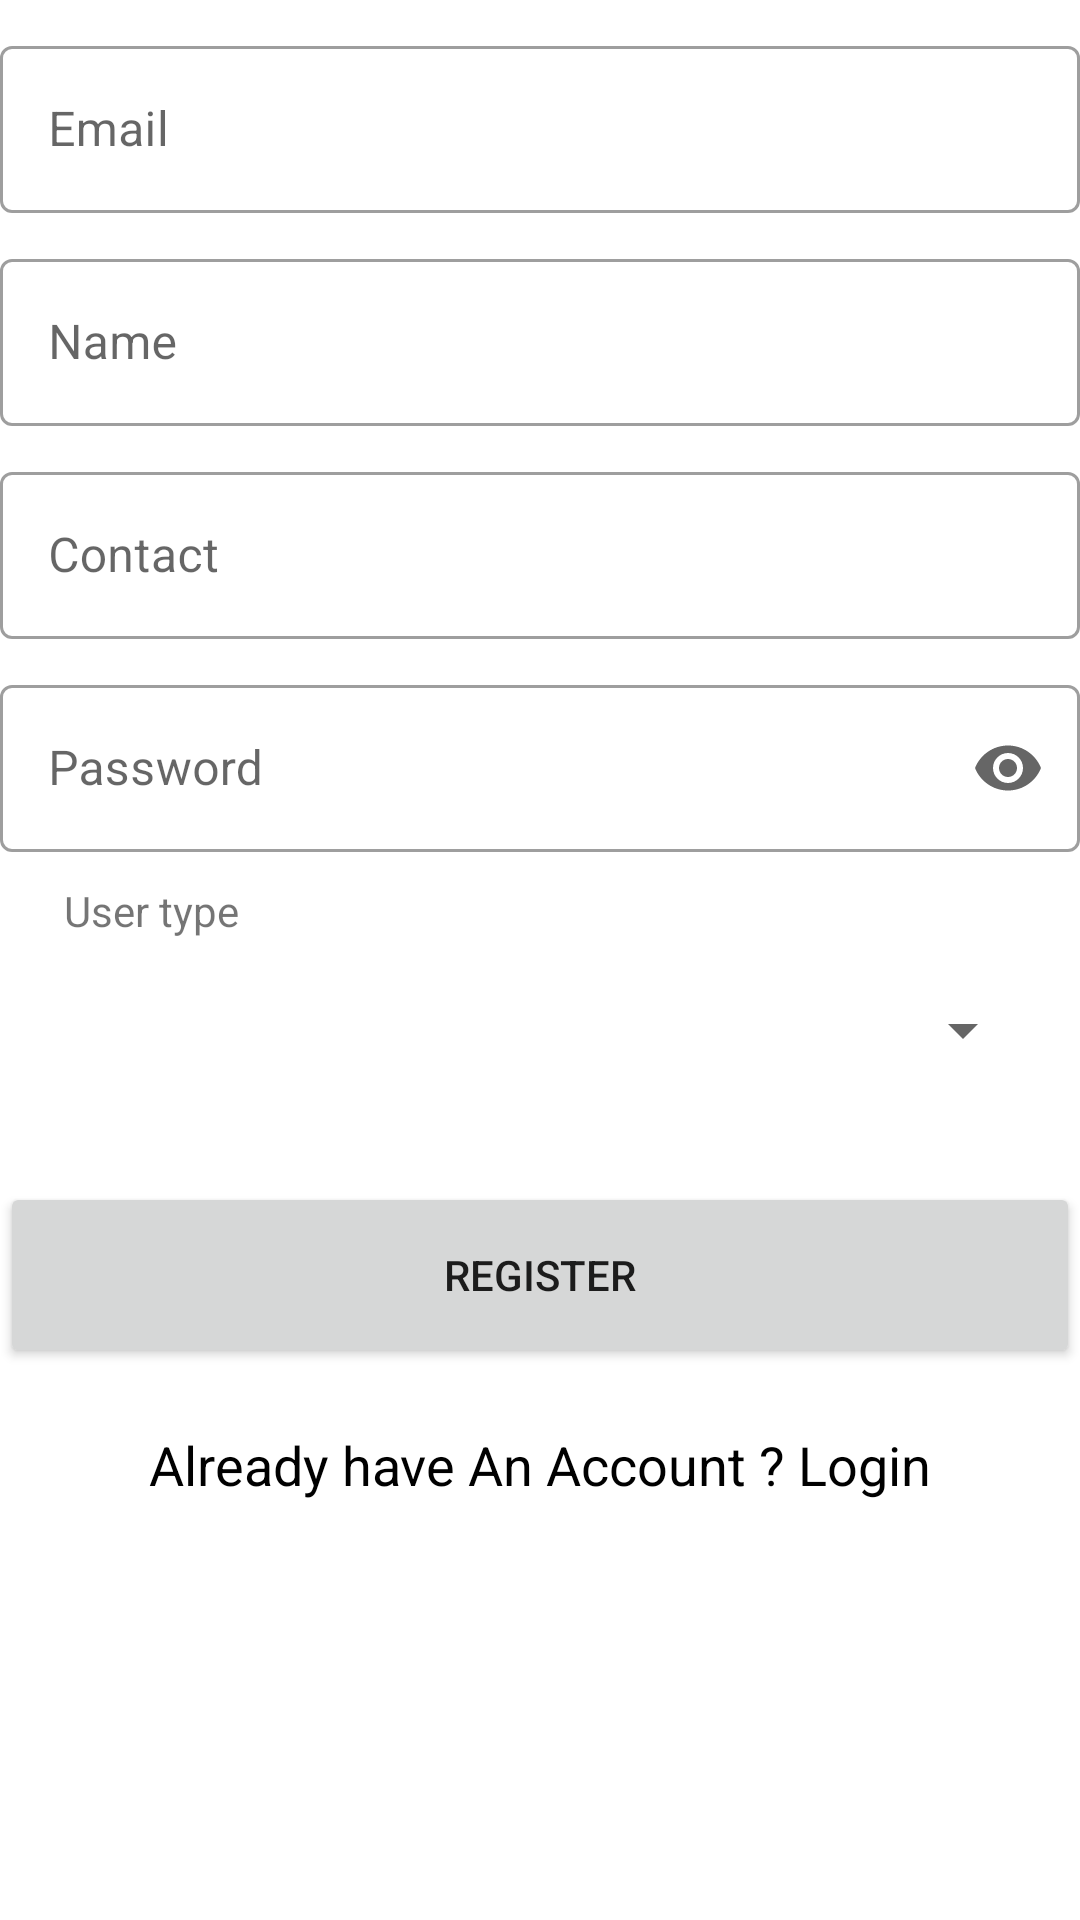

This screen was rendered from an Android layout file. Write that file and the resources it references.
<!-- AndroidManifest.xml: application theme Theme.Ecommercapp -->
<!-- res/layout/sign_up_fragment.xml -->
<?xml version="1.0" encoding="utf-8"?>
<androidx.core.widget.NestedScrollView xmlns:android="http://schemas.android.com/apk/res/android"
    xmlns:tools="http://schemas.android.com/tools"
    xmlns:app="http://schemas.android.com/apk/res-auto"

    android:layout_width="match_parent"
    android:layout_height="wrap_content"
    tools:context=".Sign.SignUpFragment">
    <LinearLayout
        android:layout_width="match_parent"
        android:layout_height="wrap_content"
        android:orientation="vertical"
        >
        <com.google.android.material.textfield.TextInputLayout
            android:layout_width="match_parent"
            android:layout_height="wrap_content"
            android:hint="Email"

            android:layout_marginTop="10dp"
            style="@style/Widget.MaterialComponents.TextInputLayout.OutlinedBox">

            <com.google.android.material.textfield.TextInputEditText
                android:layout_width="match_parent"
                android:id="@+id/emailEdit"
                android:layout_height="wrap_content"
                />

        </com.google.android.material.textfield.TextInputLayout>


        <com.google.android.material.textfield.TextInputLayout
            android:id="@+id/outlinedTextField"
            android:layout_width="match_parent"
            android:layout_height="wrap_content"
            android:hint="Name"

            android:layout_marginTop="10dp"
            style="@style/Widget.MaterialComponents.TextInputLayout.OutlinedBox">

            <com.google.android.material.textfield.TextInputEditText
                android:layout_width="match_parent"
                android:id="@+id/nameEdit"
                android:layout_height="wrap_content"
                />

        </com.google.android.material.textfield.TextInputLayout>

        <com.google.android.material.textfield.TextInputLayout
            android:layout_width="match_parent"
            android:layout_height="wrap_content"
            android:hint="Contact"

            android:layout_marginTop="10dp"
            style="@style/Widget.MaterialComponents.TextInputLayout.OutlinedBox">

            <com.google.android.material.textfield.TextInputEditText
                android:layout_width="match_parent"
                android:id="@+id/contactEdit"
                android:inputType="number"
                android:layout_height="wrap_content"
                />

        </com.google.android.material.textfield.TextInputLayout>


        <com.google.android.material.textfield.TextInputLayout
            android:layout_width="match_parent"
            android:layout_height="wrap_content"
            android:hint="Password"
            app:endIconMode="password_toggle"
            android:layout_marginTop="10dp"
            style="@style/Widget.MaterialComponents.TextInputLayout.OutlinedBox">

            <com.google.android.material.textfield.TextInputEditText
                android:layout_width="match_parent"
                android:id="@+id/passwordEdit"
                android:inputType="textPassword"
                android:layout_height="wrap_content"
                />

        </com.google.android.material.textfield.TextInputLayout>




        <TextView
            android:id="@+id/textView6"
            android:layout_width="317dp"
            android:layout_height="wrap_content"
            android:layout_gravity="center"
            android:layout_marginTop="10dp"
            android:text="User type" />

        <Spinner
            android:id="@+id/spinReg"
            android:layout_width="317dp"
            android:layout_height="61dp"
            android:layout_gravity="right"
            android:layout_marginRight="15dp"
            android:textAlignment="viewStart"
            app:layout_constraintVertical_bias="0.639" />


        <Button
            android:id="@+id/regBtn"
            android:layout_width="match_parent"
            android:layout_height="62dp"
            android:layout_marginTop="20dp"
            android:text="Register" />

        <TextView
            android:id="@+id/backLoginBtn"
            android:layout_width="wrap_content"
            android:layout_height="wrap_content"
            android:layout_gravity="center"
            android:layout_marginTop="20dp"
            android:clickable="true"
            android:textColor="@color/black"
            android:text="Already have An Account ? Login"
            android:textSize="18dp"
            android:layout_marginBottom="60dp"
            />


    </LinearLayout>

</androidx.core.widget.NestedScrollView>
<!-- resources referenced by this layout -->
<resources>
  <color name="black">#FF000000</color>
  <style name="Theme.Ecommercapp" parent="Theme.MaterialComponents.Light.NoActionBar">
          
          <item name="colorPrimary">@color/light_blue</item>
          <item name="colorPrimaryVariant">@color/blue</item>
          <item name="colorOnPrimary">@color/white</item>
          
          <item name="colorSecondary">@color/teal_200</item>
          <item name="colorSecondaryVariant">@color/teal_700</item>
          <item name="colorOnSecondary">@color/black</item>
          
          <item name="android:statusBarColor" tools:targetApi="l">?attr/colorPrimaryVariant</item>
          
      </style>
  <color name="light_blue">#1098AA</color>
  <color name="blue">#016fd2</color>
  <color name="white">#FFFFFFFF</color>
  <color name="teal_200">#FF03DAC5</color>
  <color name="teal_700">#FF018786</color>
</resources>
